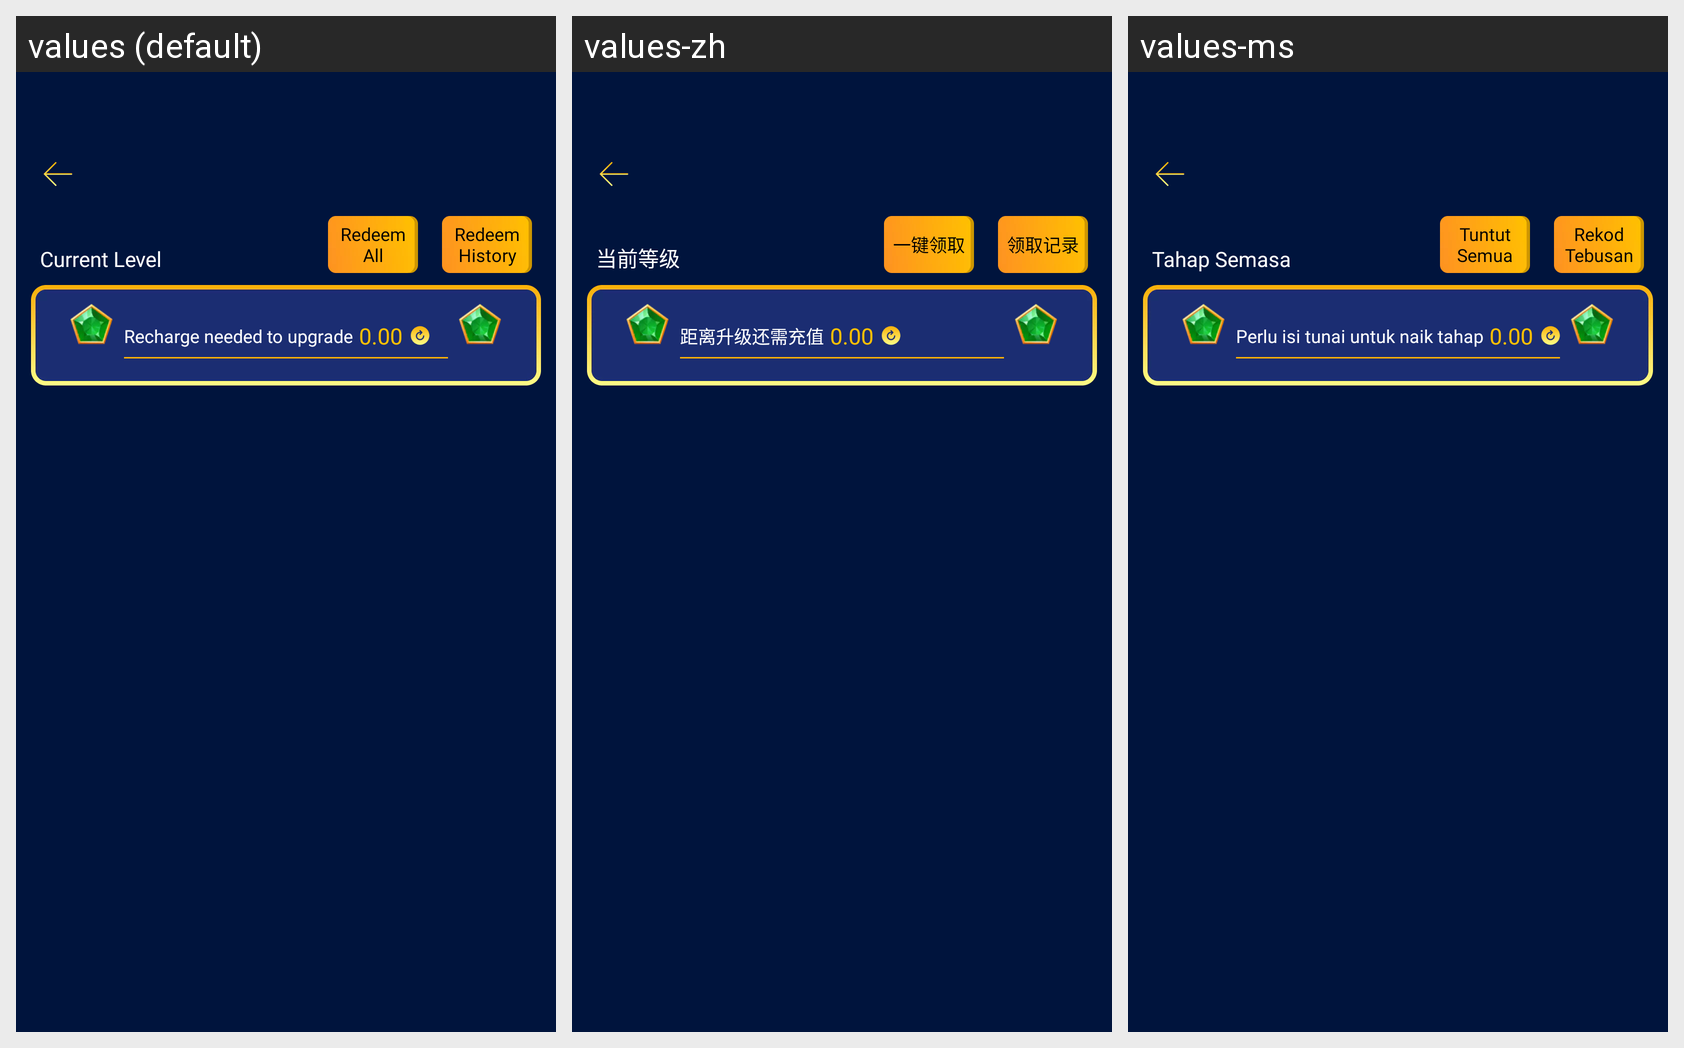

The same Android screen rendered under several of its app's locales, left to right. List the strings drawn on it with the default value and each locale's translation.
Android screen res/layout/activity_vip.xml rendered under 3 locales, left to right: values (default), values-zh, values-ms. Device: Nexus 5 (rendered at 1080×1920; each locale shown at half size, 540×960, under a caption strip naming it); theme Theme.DJUser.
Strings drawn on this screen, with the default value and each locale's value (text and hints the layout hard-codes, and strings that could not be matched under every locale, appear in the picture but are not listed):

vip_current_level
  values: Current Level
  values-zh: 当前等级
  values-ms: Tahap Semasa

vip_redeem_all
  values: Redeem All
  values-zh: 一键领取
  values-ms: Tuntut Semua

vip_redeem_history
  values: Redeem History
  values-zh: 领取记录
  values-ms: Rekod Tebusan

vip_redeem_distance
  values: Recharge needed to upgrade
  values-zh: 距离升级还需充值
  values-ms: Perlu isi tunai untuk naik tahap

placeholder_amount
  values: 0.00
  values-zh: 0.00
  values-ms: 0.00
